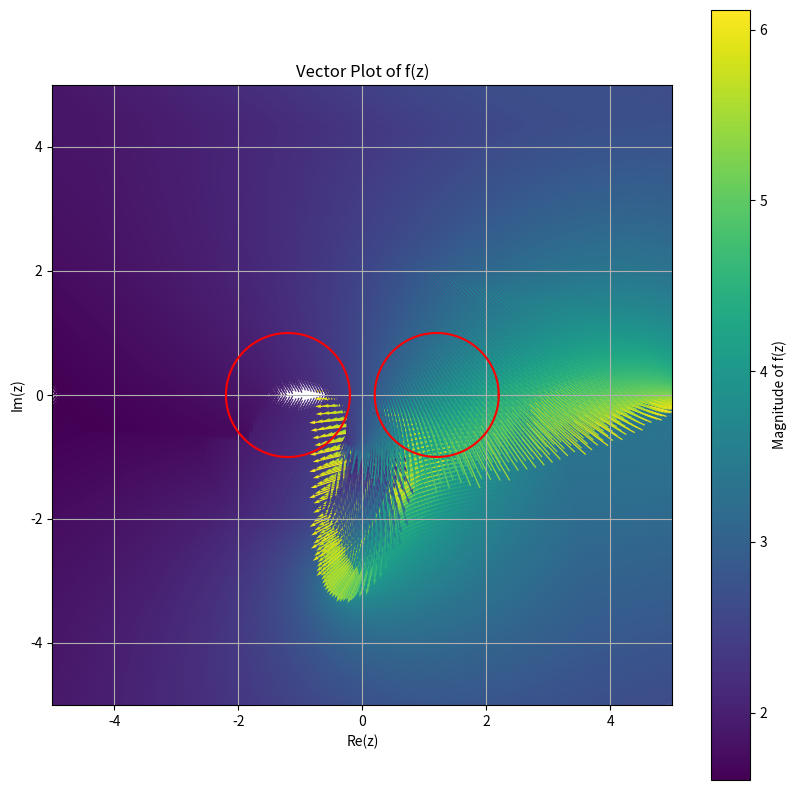

This chart was generated by the following Python code:
import numpy as np
import matplotlib.pyplot as plt

# PARAMETERS
delta = 0.2
e = np.sqrt(2 * delta + delta**2)
M = -1  # source strength

c1 = -1 - delta
c2 = 1 + delta

# Define the complex function f(z)
def f(z):
    z0 = e / 2
    exp_term = ((z - z0) / e) ** (M / np.pi)
    output = (exp_term + 1) / (exp_term - 1)
    return output

# Set up the grid for the complex plane
x = np.linspace(-5, 5, 200)
y = np.linspace(-5, 5, 200)
X, Y = np.meshgrid(x, y)
Z = X + 1j * Y

# Exclude points inside the circles centered at c1 and c2 with radius 1
mask = (np.abs(Z - c1) > 1) & (np.abs(Z - c2) > 1)

# Compute f(z) on the grid
F = f(Z)

# Apply the mask to U and V
U = np.where(mask, np.real(F), np.nan)
V = np.where(mask, np.imag(F), np.nan)

# Compute magnitude for color coding
magnitude = np.sqrt(U**2 + V**2)

plt.figure(figsize=(10, 10))

plt.quiver(X, Y, U, V, magnitude, pivot='mid', angles='xy', scale_units='xy', scale=1, cmap='viridis', width=0.002)
plt.colorbar(label='Magnitude of f(z)')

# Plotting the circles centered at c1 and c2 with radius 1
theta = np.linspace(0, 2 * np.pi, 200)
circle1_x = np.real(c1) + np.cos(theta)
circle1_y = np.imag(c1) + np.sin(theta)
circle2_x = np.real(c2) + np.cos(theta)
circle2_y = np.imag(c2) + np.sin(theta)

plt.plot(circle1_x, circle1_y, color='red')
plt.plot(circle2_x, circle2_y, color='red')


plt.xlim(x.min(), x.max())
plt.ylim(y.min(), y.max())
plt.gca().set_aspect('equal', adjustable='box')

plt.xlabel('Re(z)')
plt.ylabel('Im(z)')
plt.title('Vector Plot of f(z)')
plt.grid(True)
plt.show()
